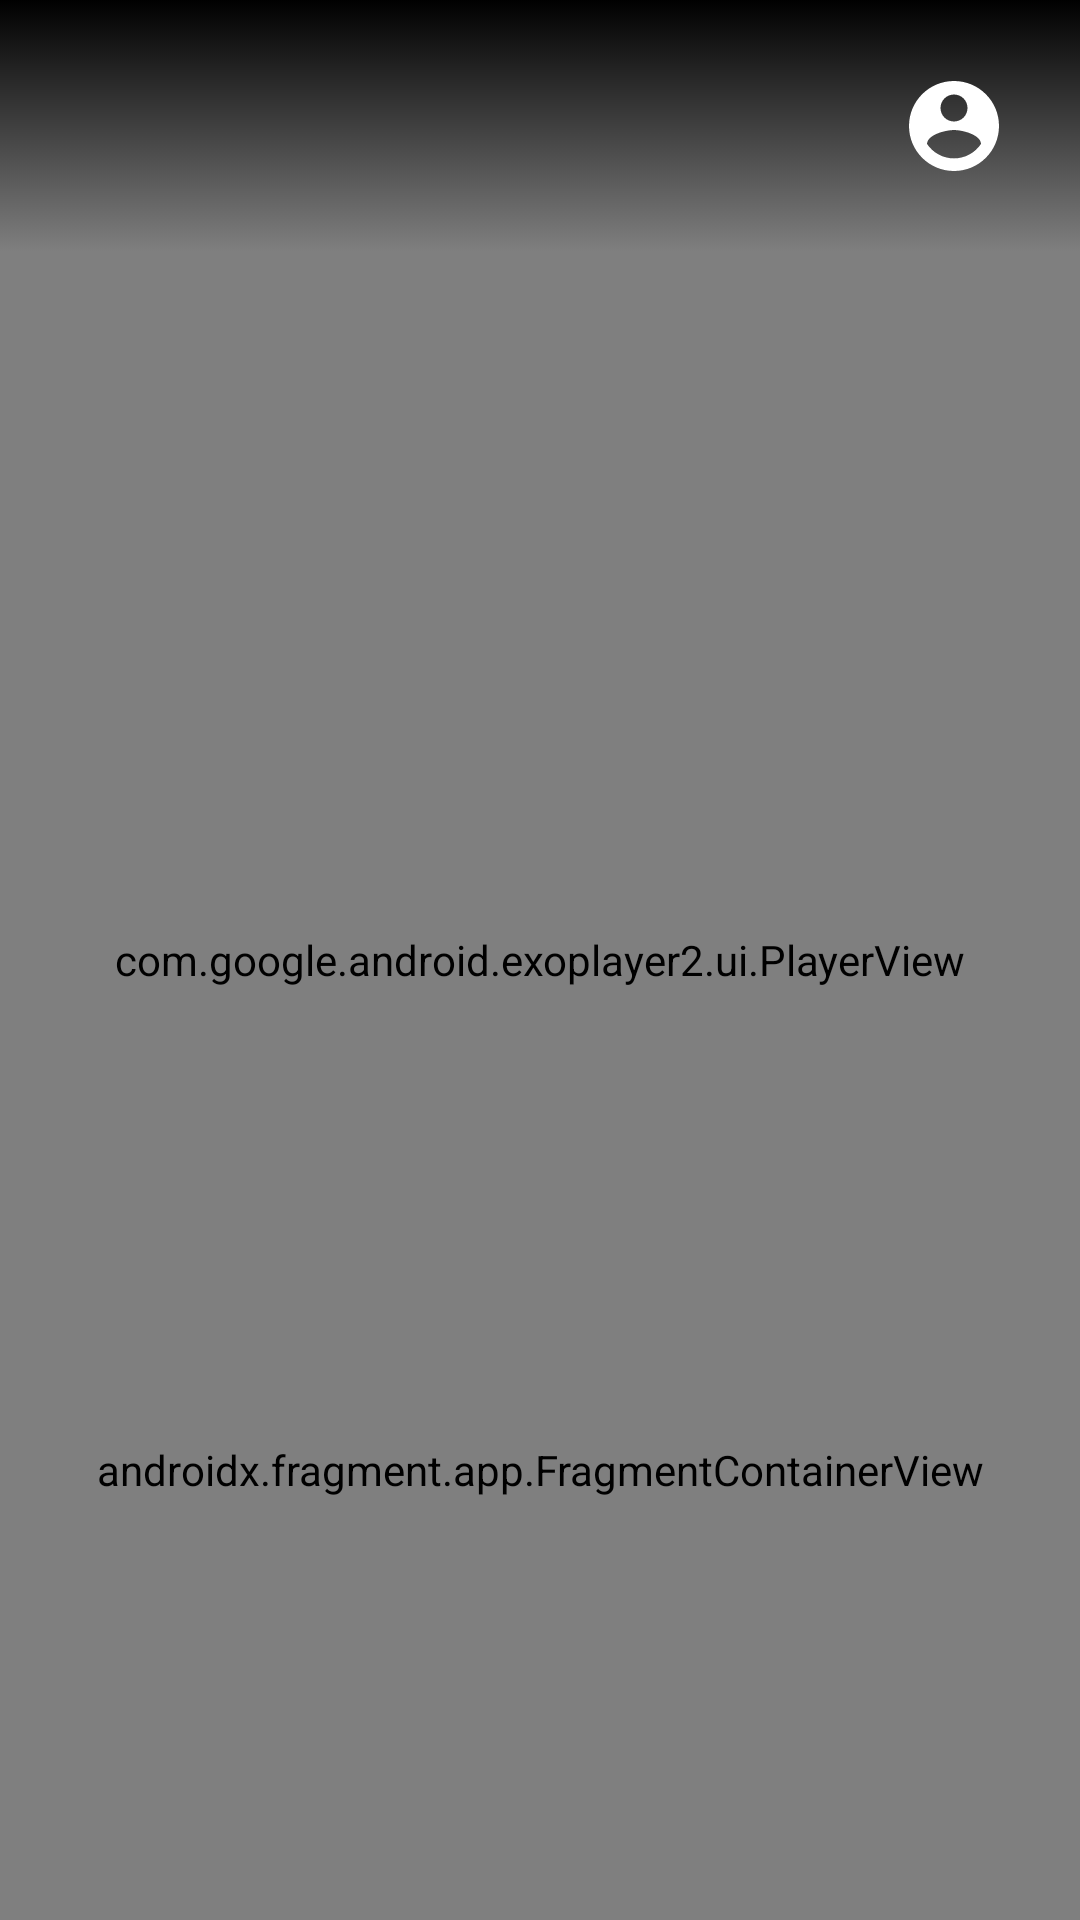

Here is an Android app screen rendered from its layout file. Give the layout XML and the strings, colors and styles it references.
<!-- AndroidManifest.xml: application theme AppTheme -->
<!-- res/layout/fragment_watch_stream.xml -->
<androidx.coordinatorlayout.widget.CoordinatorLayout xmlns:android="http://schemas.android.com/apk/res/android"
    xmlns:app="http://schemas.android.com/apk/res-auto"
    android:id="@+id/root"
    android:layout_width="match_parent"
    android:layout_height="match_parent"
    android:keepScreenOn="true">

    <RelativeLayout
        android:layout_width="match_parent"
        android:layout_height="match_parent">

        <com.google.android.exoplayer2.ui.PlayerView
            android:id="@+id/player_view"
            android:layout_width="match_parent"
            android:layout_height="match_parent"
            app:resize_mode="zoom" />

        <LinearLayout
            android:padding="24dp"
            android:background="@drawable/stream_top_bar_background"
            android:layout_width="match_parent"
            android:layout_height="wrap_content"
            android:layout_alignParentTop="true"
            android:gravity="center_vertical"
            android:orientation="horizontal">

            <TextView
                android:id="@+id/stream_name"
                android:layout_width="0dp"
                android:textSize="16sp"
                android:layout_height="wrap_content"
                android:layout_weight="1"
                android:textColor="#FFF"
                android:textStyle="bold" />

            <TextView
                android:gravity="center_vertical"
                android:textSize="16sp"
                android:drawablePadding="16dp"
                android:id="@+id/active_viewers"
                android:layout_width="wrap_content"
                android:layout_height="wrap_content"
                android:drawableEnd="@drawable/ic_account_circle_black_24dp"
                android:textColor="#FFF"
                android:textStyle="bold" />

        </LinearLayout>

    </RelativeLayout>


    <androidx.fragment.app.FragmentContainerView
        android:id="@+id/chat_bottom_sheet_container"
        android:name="com.tonyjhuang.fblive.ui.watchstream.ChatFragment"
        android:layout_width="match_parent"
        android:layout_height="300dp"
        android:layout_marginLeft="16dp"
        android:layout_marginRight="16dp"
        app:layout_behavior="com.google.android.material.bottomsheet.BottomSheetBehavior" />

</androidx.coordinatorlayout.widget.CoordinatorLayout>
<!-- resources referenced by this layout -->
<resources>
  <!-- drawable ic_account_circle_black_24dp (drawable) -->
  <vector xmlns:android="http://schemas.android.com/apk/res/android"
          android:width="36dp"
          android:height="36dp"
          android:viewportWidth="24.0"
          android:viewportHeight="24.0">
      <path
          android:fillColor="#FFFFFFFF"
          android:pathData="M12,2C6.48,2 2,6.48 2,12s4.48,10 10,10 10,-4.48 10,-10S17.52,2 12,2zM12,5c1.66,0 3,1.34 3,3s-1.34,3 -3,3 -3,-1.34 -3,-3 1.34,-3 3,-3zM12,19.2c-2.5,0 -4.71,-1.28 -6,-3.22 0.03,-1.99 4,-3.08 6,-3.08 1.99,0 5.97,1.09 6,3.08 -1.29,1.94 -3.5,3.22 -6,3.22z"/>
  </vector>
  <!-- drawable stream_top_bar_background (drawable) -->
  <?xml version="1.0" encoding="utf-8"?>
  <selector xmlns:android="http://schemas.android.com/apk/res/android">
      <item>
          <shape>
              <gradient
                  android:angle="270"
                  android:startColor="#F000"
                  android:endColor="#0000"
                  android:type="linear" />
          </shape>
      </item>
  </selector>
  <style name="AppTheme" parent="Theme.AppCompat.Light.DarkActionBar">
          
          <item name="colorPrimary">@color/colorPrimary</item>
          <item name="colorPrimaryDark">@color/colorPrimaryDark</item>
          <item name="colorAccent">@color/colorAccent</item>
          <item name="android:windowNoTitle">true</item>
          <item name="windowNoTitle">true</item>
          <item name="colorButtonNormal">@null</item>
  
      </style>
  <color name="colorPrimary">#626262</color>
  <color name="colorPrimaryDark">#626262</color>
  <color name="colorAccent">#2FBAA0</color>
</resources>
